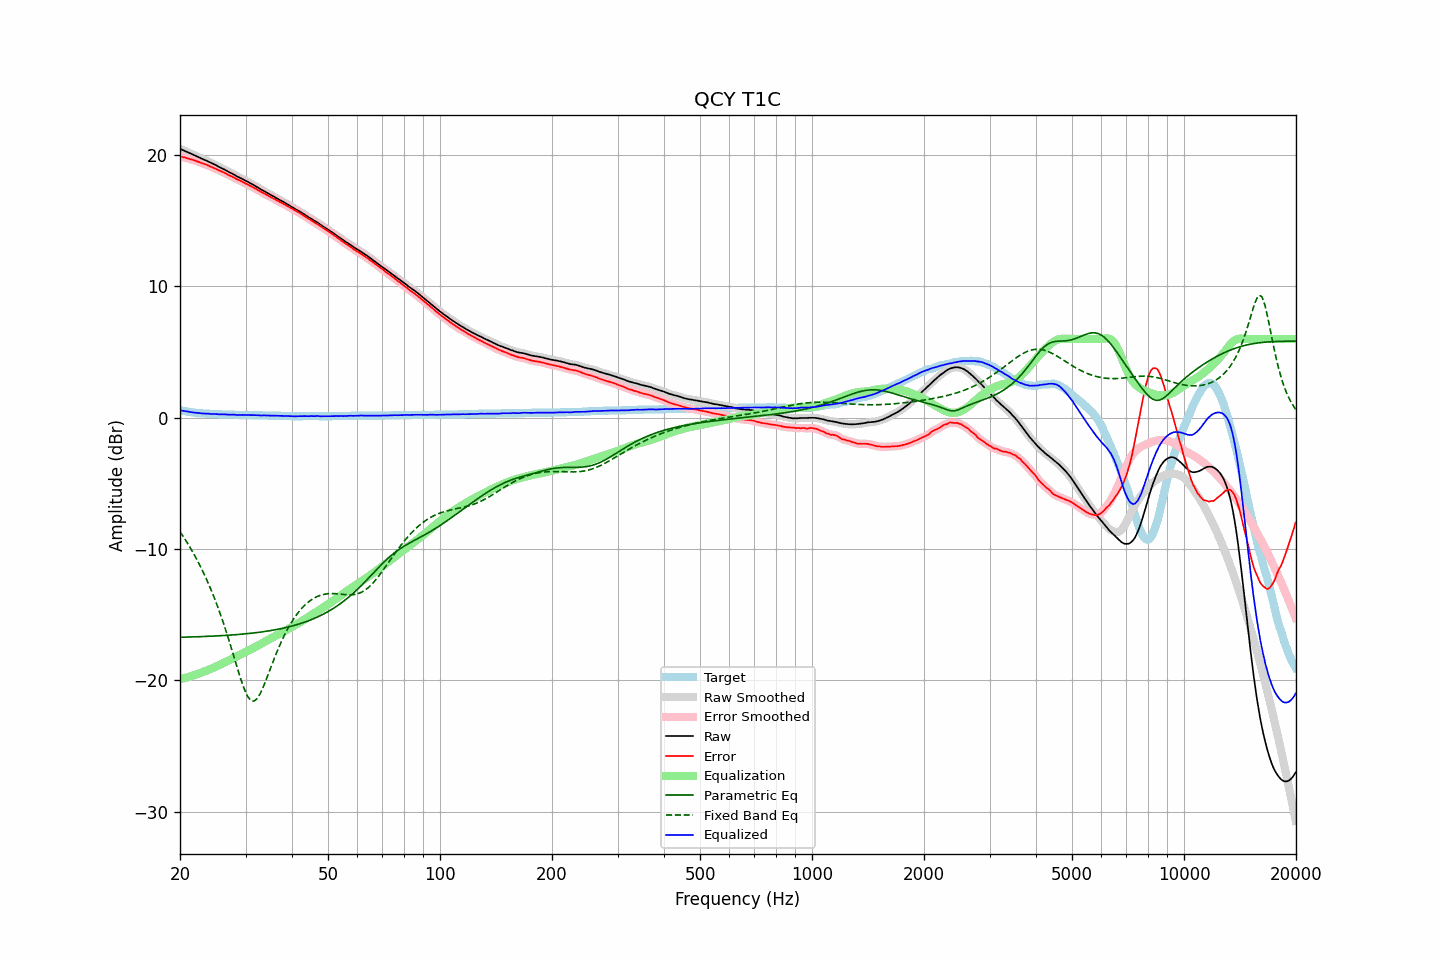

Data behind this chart, as committed beside it:
frequency, raw, error, smoothed, error_smoothed, equalization, parametric_eq, fixed_band_eq, equalized_raw, equalized_smoothed, target
20.00, 20.48, 19.91, 20.48, 19.91, -19.90, -16.72, -8.67, 0.58, 0.57, 0.57
20.20, 20.42, 19.88, 20.42, 19.88, -19.87, -16.71, -8.85, 0.55, 0.55, 0.54
20.40, 20.37, 19.85, 20.37, 19.85, -19.84, -16.71, -9.04, 0.52, 0.53, 0.52
20.61, 20.32, 19.82, 20.32, 19.81, -19.81, -16.71, -9.23, 0.51, 0.50, 0.51
20.81, 20.26, 19.78, 20.26, 19.78, -19.78, -16.70, -9.42, 0.48, 0.48, 0.48
21.02, 20.21, 19.75, 20.21, 19.74, -19.75, -16.70, -9.62, 0.46, 0.46, 0.46
21.23, 20.15, 19.71, 20.15, 19.71, -19.71, -16.70, -9.82, 0.44, 0.44, 0.44
21.44, 20.10, 19.67, 20.10, 19.67, -19.67, -16.69, -10.03, 0.43, 0.42, 0.42
21.66, 20.04, 19.64, 20.04, 19.63, -19.63, -16.69, -10.24, 0.41, 0.41, 0.40
21.87, 19.99, 19.59, 19.99, 19.60, -19.59, -16.68, -10.46, 0.40, 0.39, 0.39
22.09, 19.93, 19.55, 19.93, 19.56, -19.55, -16.68, -10.68, 0.38, 0.38, 0.37
22.31, 19.88, 19.51, 19.88, 19.51, -19.51, -16.68, -10.92, 0.37, 0.37, 0.36
22.54, 19.82, 19.47, 19.82, 19.46, -19.47, -16.67, -11.15, 0.35, 0.35, 0.35
22.76, 19.76, 19.41, 19.76, 19.42, -19.42, -16.67, -11.40, 0.34, 0.34, 0.34
22.99, 19.70, 19.37, 19.70, 19.37, -19.38, -16.66, -11.64, 0.32, 0.33, 0.33
23.22, 19.65, 19.33, 19.65, 19.33, -19.33, -16.66, -11.90, 0.32, 0.32, 0.32
23.45, 19.60, 19.29, 19.60, 19.29, -19.28, -16.65, -12.17, 0.32, 0.32, 0.31
23.69, 19.55, 19.25, 19.55, 19.24, -19.23, -16.65, -12.44, 0.32, 0.31, 0.30
23.92, 19.49, 19.18, 19.49, 19.19, -19.18, -16.64, -12.72, 0.31, 0.30, 0.30
24.16, 19.42, 19.12, 19.43, 19.13, -19.13, -16.64, -13.01, 0.29, 0.30, 0.29
24.40, 19.37, 19.07, 19.37, 19.08, -19.08, -16.63, -13.30, 0.29, 0.29, 0.29
24.65, 19.31, 19.03, 19.31, 19.02, -19.03, -16.62, -13.61, 0.29, 0.29, 0.28
24.89, 19.26, 18.97, 19.25, 18.97, -18.97, -16.62, -13.92, 0.29, 0.28, 0.28
25.14, 19.19, 18.91, 19.19, 18.91, -18.91, -16.61, -14.25, 0.27, 0.27, 0.27
25.39, 19.12, 18.85, 19.12, 18.86, -18.86, -16.60, -14.57, 0.26, 0.26, 0.26
25.65, 19.06, 18.80, 19.06, 18.80, -18.80, -16.60, -14.92, 0.26, 0.26, 0.26
25.91, 19.00, 18.75, 19.00, 18.75, -18.74, -16.59, -15.27, 0.26, 0.26, 0.25
26.16, 18.95, 18.69, 18.94, 18.69, -18.68, -16.58, -15.63, 0.26, 0.26, 0.25
26.43, 18.88, 18.63, 18.88, 18.63, -18.63, -16.58, -16.00, 0.26, 0.26, 0.25
26.69, 18.81, 18.57, 18.81, 18.56, -18.57, -16.57, -16.38, 0.24, 0.25, 0.24
26.96, 18.74, 18.50, 18.74, 18.50, -18.50, -16.56, -16.77, 0.24, 0.24, 0.24
27.23, 18.67, 18.44, 18.68, 18.44, -18.44, -16.55, -17.16, 0.23, 0.24, 0.23
27.50, 18.62, 18.39, 18.62, 18.38, -18.38, -16.54, -17.56, 0.24, 0.24, 0.23
27.77, 18.56, 18.32, 18.55, 18.32, -18.32, -16.53, -17.97, 0.24, 0.24, 0.23
28.05, 18.49, 18.26, 18.49, 18.26, -18.26, -16.52, -18.38, 0.23, 0.23, 0.22
28.33, 18.41, 18.18, 18.42, 18.19, -18.20, -16.52, -18.79, 0.21, 0.22, 0.22
28.62, 18.35, 18.13, 18.35, 18.13, -18.14, -16.51, -19.19, 0.22, 0.22, 0.22
28.90, 18.29, 18.08, 18.29, 18.07, -18.08, -16.49, -19.59, 0.21, 0.22, 0.21
29.19, 18.24, 18.03, 18.23, 18.02, -18.01, -16.48, -19.97, 0.23, 0.22, 0.21
29.48, 18.17, 17.95, 18.17, 17.95, -17.95, -16.47, -20.32, 0.22, 0.22, 0.21
29.78, 18.10, 17.89, 18.11, 17.89, -17.89, -16.46, -20.66, 0.21, 0.21, 0.21
30.08, 18.04, 17.83, 18.04, 17.83, -17.83, -16.45, -20.94, 0.21, 0.21, 0.21
30.38, 17.98, 17.78, 17.98, 17.77, -17.77, -16.44, -21.20, 0.21, 0.21, 0.20
30.68, 17.91, 17.71, 17.91, 17.71, -17.71, -16.43, -21.37, 0.20, 0.21, 0.20
30.99, 17.84, 17.64, 17.84, 17.64, -17.64, -16.41, -21.51, 0.20, 0.20, 0.20
31.30, 17.78, 17.58, 17.78, 17.58, -17.58, -16.40, -21.56, 0.21, 0.20, 0.20
31.61, 17.71, 17.52, 17.71, 17.51, -17.51, -16.38, -21.58, 0.20, 0.20, 0.19
31.93, 17.64, 17.45, 17.64, 17.45, -17.44, -16.37, -21.49, 0.20, 0.20, 0.19
32.24, 17.57, 17.37, 17.57, 17.38, -17.37, -16.35, -21.38, 0.20, 0.19, 0.19
32.57, 17.49, 17.31, 17.49, 17.30, -17.30, -16.34, -21.19, 0.19, 0.19, 0.18
32.89, 17.41, 17.22, 17.41, 17.23, -17.24, -16.32, -20.98, 0.17, 0.18, 0.18
33.22, 17.34, 17.16, 17.34, 17.16, -17.17, -16.31, -20.72, 0.17, 0.18, 0.18
33.55, 17.28, 17.10, 17.28, 17.10, -17.10, -16.29, -20.44, 0.18, 0.18, 0.17
33.89, 17.21, 17.04, 17.21, 17.03, -17.03, -16.27, -20.13, 0.18, 0.18, 0.17
34.23, 17.14, 16.97, 17.14, 16.97, -16.97, -16.25, -19.82, 0.17, 0.17, 0.17
34.57, 17.07, 16.91, 17.07, 16.90, -16.90, -16.23, -19.50, 0.17, 0.17, 0.16
34.92, 17.00, 16.84, 17.00, 16.84, -16.84, -16.21, -19.17, 0.16, 0.16, 0.16
35.27, 16.93, 16.77, 16.93, 16.77, -16.77, -16.19, -18.85, 0.16, 0.16, 0.16
35.62, 16.86, 16.71, 16.86, 16.71, -16.71, -16.17, -18.53, 0.16, 0.16, 0.15
35.97, 16.80, 16.64, 16.80, 16.64, -16.64, -16.15, -18.22, 0.16, 0.16, 0.15
... 635 more rows
